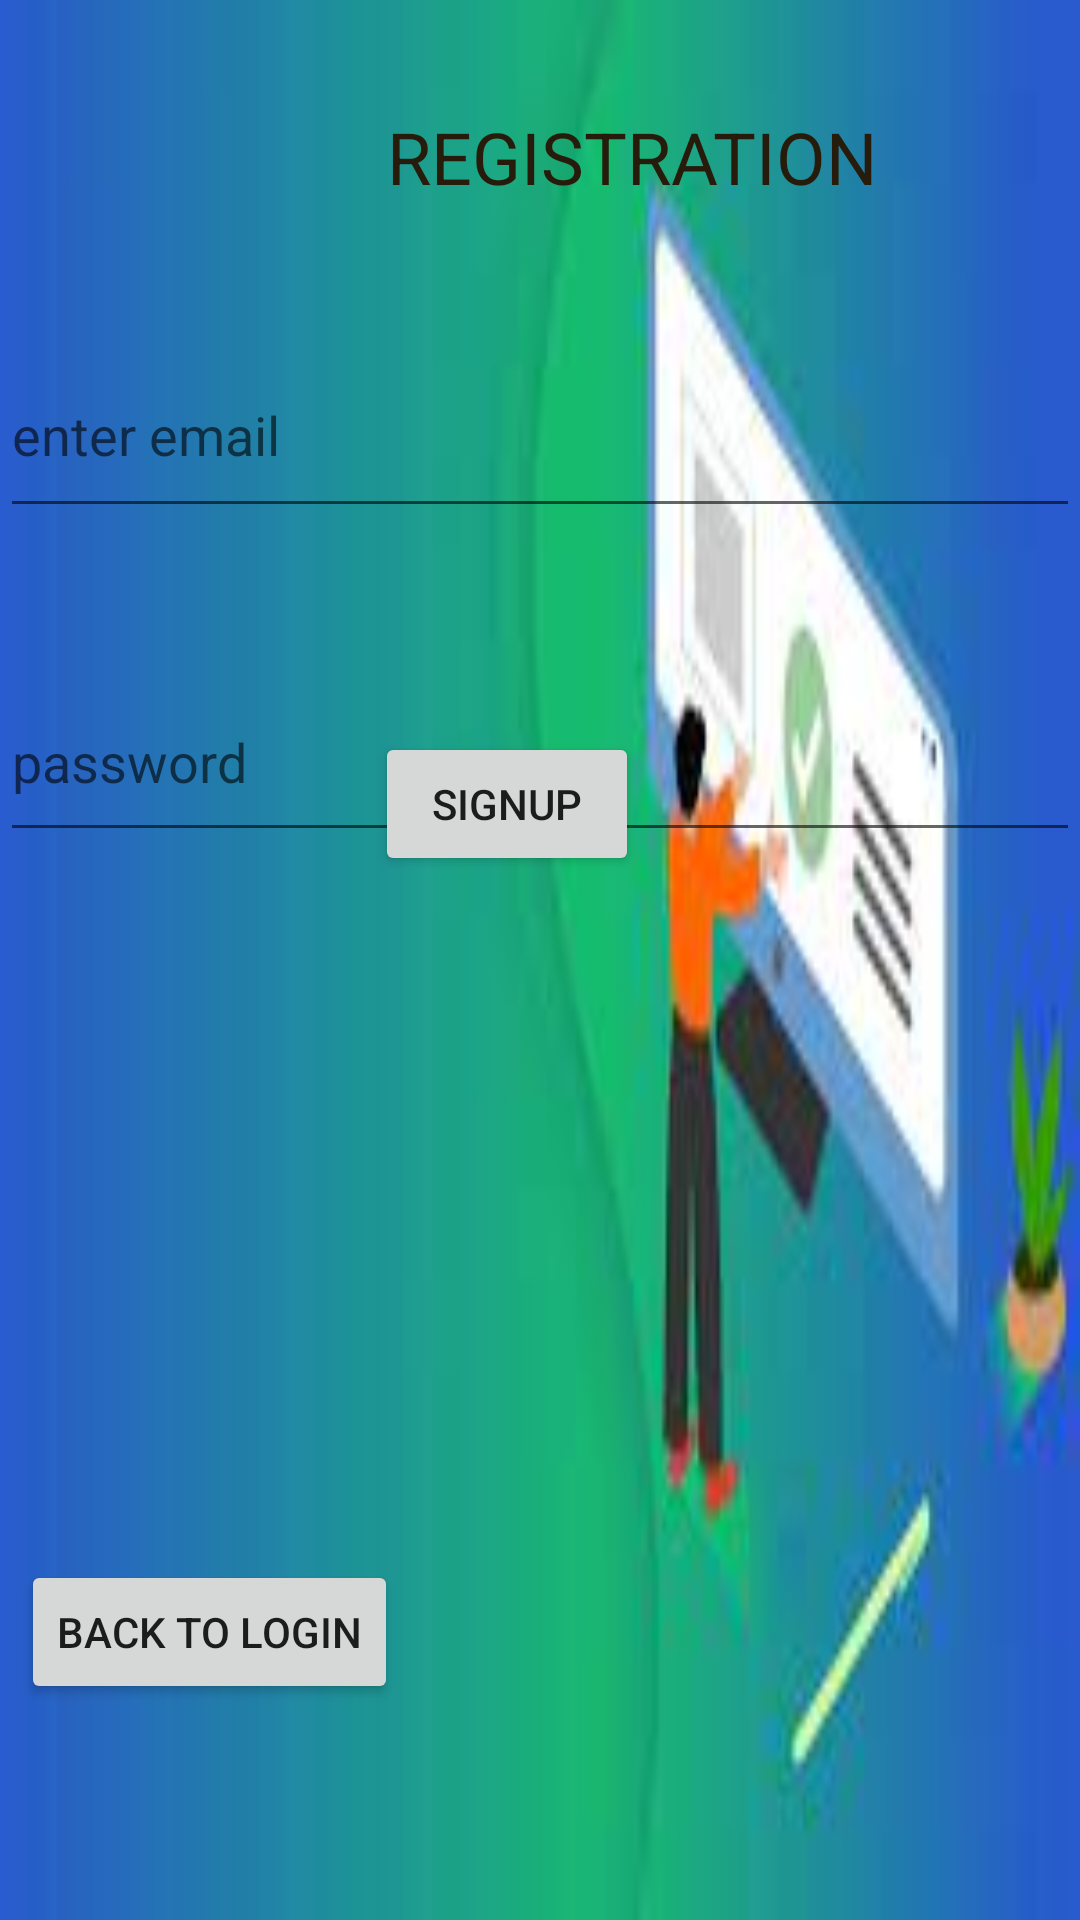

This screen was rendered from an Android layout file. Write that file and the resources it references.
<!-- AndroidManifest.xml: application theme Theme.Megatask -->
<!-- res/layout/activity_third.xml -->
<?xml version="1.0" encoding="utf-8"?>
<RelativeLayout xmlns:android="http://schemas.android.com/apk/res/android"
    xmlns:app="http://schemas.android.com/apk/res-auto"
    xmlns:tools="http://schemas.android.com/tools"
    android:id="@+id/main"
    android:layout_width="match_parent"
    android:layout_height="match_parent"
    tools:context=".Third"
    android:background="@drawable/cc">

    <TextView
        android:id="@+id/textView"
        android:layout_width="201dp"
        android:layout_height="49dp"
        android:layout_alignParentStart="true"
        android:layout_alignParentTop="true"
        android:layout_marginStart="129dp"
        android:layout_marginTop="36dp"
        android:backgroundTint="#834242"
        android:hint="REGISTRATION"
        android:textColorHint="#271C0B"
        android:textSize="24sp" />

    <EditText
        android:id="@+id/editTextText3"
        android:layout_width="412dp"
        android:layout_height="65dp"
        android:layout_alignParentStart="true"
        android:layout_alignParentTop="true"
        android:layout_marginStart="0dp"
        android:layout_marginTop="111dp"
        android:ems="10"
        android:hint="enter email"
        android:inputType="text" />

    <EditText
        android:id="@+id/editTextText4"
        android:layout_width="412dp"
        android:layout_height="63dp"
        android:layout_alignParentStart="true"
        android:layout_alignParentTop="true"
        android:layout_marginStart="0dp"
        android:layout_marginTop="221dp"
        android:ems="10"
        android:hint="password"
        android:inputType="text" />

    <Button
        android:id="@+id/button7"
        android:layout_width="wrap_content"
        android:layout_height="wrap_content"
        android:layout_alignParentStart="true"
        android:layout_alignParentBottom="true"
        android:layout_marginStart="125dp"
        android:layout_marginBottom="348dp"
        android:text="signup" />

    <Button
        android:id="@+id/button8"
        android:layout_width="wrap_content"
        android:layout_height="wrap_content"
        android:layout_alignParentStart="true"
        android:layout_alignParentBottom="true"
        android:layout_marginStart="7dp"
        android:layout_marginBottom="72dp"
        android:text="back to login" />
</RelativeLayout>
<!-- resources referenced by this layout -->
<resources>
  <!-- drawable cc: jpg bitmap (drawable, 4385 bytes) -->
  <style name="Theme.Megatask" parent="Base.Theme.Megatask" />
  <style name="Base.Theme.Megatask" parent="Theme.AppCompat.DayNight.DarkActionBar">
          
          
      </style>
</resources>
